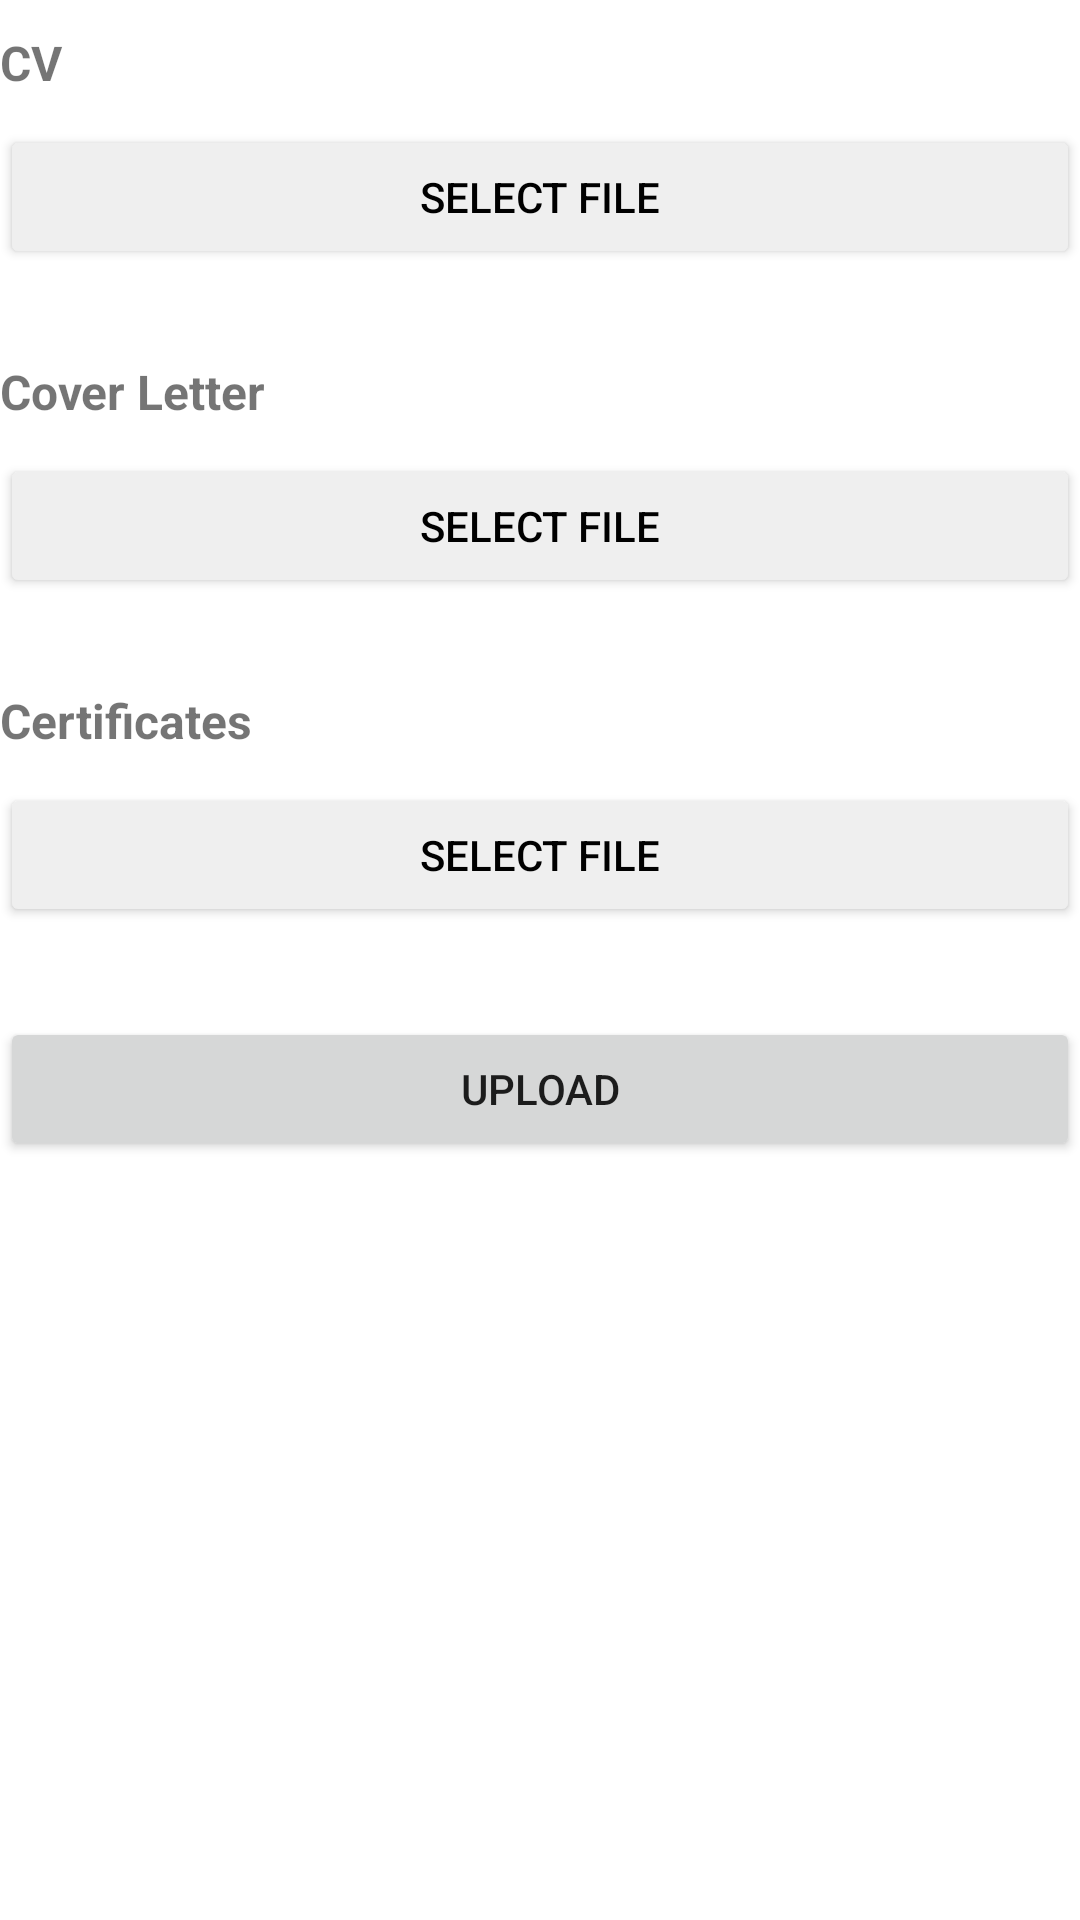

Android layout source for this screen:
<!-- AndroidManifest.xml: application theme Theme.CareerInfo -->
<!-- res/layout/personal_qualifications.xml -->
<?xml version="1.0" encoding="utf-8"?>
<androidx.constraintlayout.widget.ConstraintLayout xmlns:android="http://schemas.android.com/apk/res/android"
    xmlns:app="http://schemas.android.com/apk/res-auto"
    android:layout_width="match_parent"
    android:layout_height="match_parent">

    <ScrollView
        android:layout_width="match_parent"
        android:layout_height="match_parent"
        android:layout_weight="1"
        app:layout_constraintBottom_toBottomOf="parent"
        app:layout_constraintEnd_toEndOf="parent"
        app:layout_constraintStart_toStartOf="parent"
        app:layout_constraintTop_toTopOf="parent">

        <LinearLayout
            android:layout_width="match_parent"
            android:layout_height="match_parent"
            android:orientation="vertical">

            <TextView
                android:id="@+id/textView3"
                android:layout_width="match_parent"
                android:layout_height="wrap_content"
                android:layout_marginTop="10dp"
                android:text="CV"
                android:textSize="16sp"
                android:textStyle="bold" />

            <Button
                android:id="@+id/file_cv"
                android:layout_width="match_parent"
                android:layout_height="wrap_content"
                android:layout_marginTop="10dp"
                android:layout_marginBottom="20dp"
                android:backgroundTint="#EFEFEF"
                android:onClick="selectCv"
                android:text="Select File"
                android:textColor="#000000" />

            <TextView
                android:id="@+id/textView4"
                android:layout_width="match_parent"
                android:layout_height="wrap_content"
                android:layout_marginTop="10dp"
                android:text="Cover Letter"
                android:textSize="16sp"
                android:textStyle="bold" />

            <Button
                android:id="@+id/file_coverletter"
                android:layout_width="match_parent"
                android:layout_height="wrap_content"
                android:layout_marginTop="10dp"
                android:layout_marginBottom="20dp"
                android:backgroundTint="#EFEFEF"
                android:onClick="selectCoverLetter"
                android:text="Select File"
                android:textColor="#000000" />

            <TextView
                android:id="@+id/textView3"
                android:layout_width="match_parent"
                android:layout_height="wrap_content"
                android:layout_marginTop="10dp"
                android:text="Certificates"
                android:textSize="16sp"
                android:textStyle="bold" />

            <Button
                android:id="@+id/file_certificates"
                android:layout_width="match_parent"
                android:layout_height="wrap_content"
                android:layout_marginTop="10dp"
                android:layout_marginBottom="20dp"
                android:backgroundTint="#EFEFEF"
                android:onClick="selectCertificates"
                android:text="Select File"
                android:textColor="#000000" />

            <Button
                android:id="@+id/info_action"
                android:layout_width="match_parent"
                android:layout_height="wrap_content"
                android:layout_marginTop="10dp"
                android:layout_marginBottom="15dp"
                android:onClick="fileUpload"
                android:text="Upload" />

        </LinearLayout>

    </ScrollView>
</androidx.constraintlayout.widget.ConstraintLayout>
<!-- resources referenced by this layout -->
<resources>
  <style name="Theme.CareerInfo" parent="Theme.MaterialComponents.DayNight.NoActionBar">
          
          <item name="colorPrimary">@color/teal_200</item>
          <item name="colorPrimaryVariant">@color/teal_700</item>
          <item name="colorOnPrimary">@color/white</item>
          
          <item name="colorSecondary">@color/teal_200</item>
          <item name="colorSecondaryVariant">@color/teal_700</item>
          <item name="colorOnSecondary">@color/black</item>
          
          <item name="android:statusBarColor" tools:targetApi="l">?attr/colorPrimaryVariant</item>
          
      </style>
  <!-- not gathered from this repository: default colours our renderer supplied (Android Studio template values) -->
  <color name="teal_200">#FF03DAC5</color>
  <color name="teal_700">#FF018786</color>
  <color name="black">#FF000000</color>
  <color name="white">#FFFFFFFF</color>
</resources>
